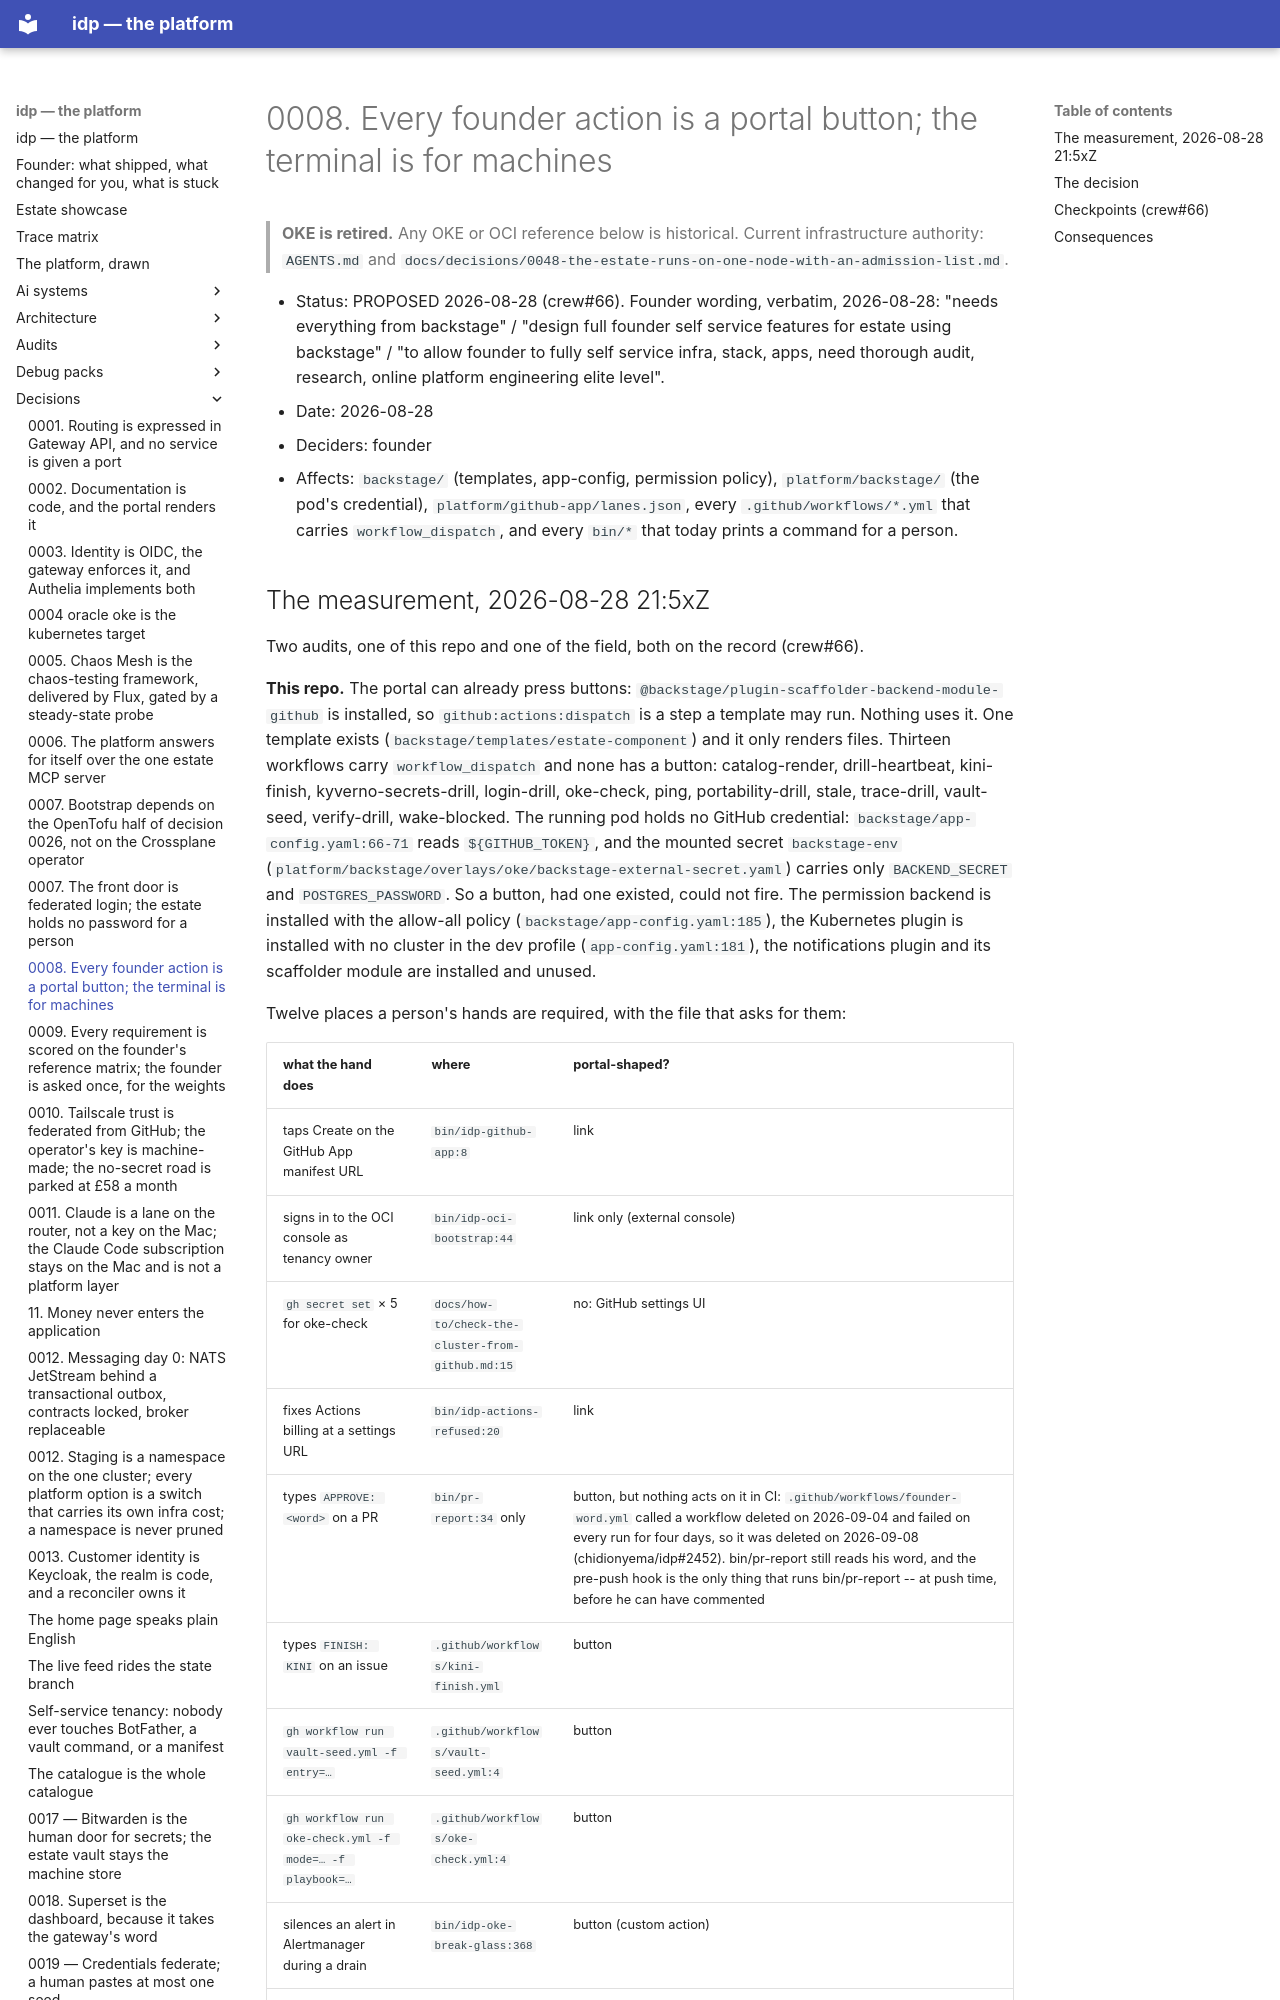

repository: chidionyema/idp · page: decisions/0008-every-founder-action-is-a-portal-button/index.html · generator: mkdocs

# 0008. Every founder action is a portal button; the terminal is for machines

> **OKE is retired.** Any OKE or OCI reference below is historical. Current infrastructure authority: `AGENTS.md` and `docs/decisions/0048-the-estate-runs-on-one-node-with-an-admission-list.md`.

- Status: PROPOSED 2026-08-28 (crew#66). Founder wording, verbatim, 2026-08-28: "needs everything
  from backstage" / "design full founder self service features for estate using backstage" / "to
  allow founder to fully self service infra, stack, apps, need thorough audit, research, online
  platform engineering elite level".
- Date: 2026-08-28
- Deciders: founder
- Affects: `backstage/` (templates, app-config, permission policy), `platform/backstage/` (the
  pod's credential), `platform/github-app/lanes.json`, every `.github/workflows/*.yml` that
  carries `workflow_dispatch`, and every `bin/*` that today prints a command for a person.
